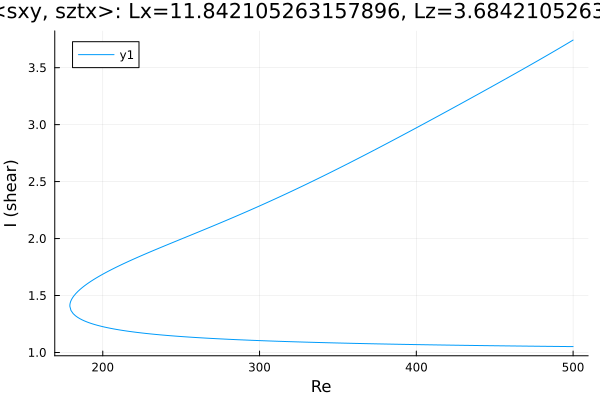

Source data for this figure (header and first rows):
Re, shear
500.0, 3.742
499.6, 3.739
498.2, 3.727
496.8, 3.716
495.3, 3.704
493.9, 3.693
492.5, 3.681
491.1, 3.67
489.7, 3.658
488.3, 3.647
486.9, 3.636
485.4, 3.624
484, 3.613
482.6, 3.602
481.2, 3.591
479.8, 3.579
478.4, 3.568
477, 3.557
475.5, 3.546
474.1, 3.535
472.7, 3.524
471.3, 3.513
469.9, 3.502
468.5, 3.491
467.1, 3.48
465.6, 3.469
464.2, 3.458
462.8, 3.447
461.4, 3.436
460, 3.425
458.6, 3.414
457.2, 3.403
455.7, 3.392
454.3, 3.381
452.9, 3.37
451.5, 3.359
450.1, 3.349
448.7, 3.338
447.3, 3.327
445.8, 3.316
444.4, 3.305
443, 3.295
441.6, 3.284
440.2, 3.273
438.8, 3.262
437.4, 3.252
435.9, 3.241
434.5, 3.23
433.1, 3.22
431.7, 3.209
430.3, 3.198
428.9, 3.187
427.5, 3.177
426, 3.166
424.6, 3.156
423.2, 3.145
421.8, 3.134
420.4, 3.124
419, 3.113
417.6, 3.102
... 460 more rows
